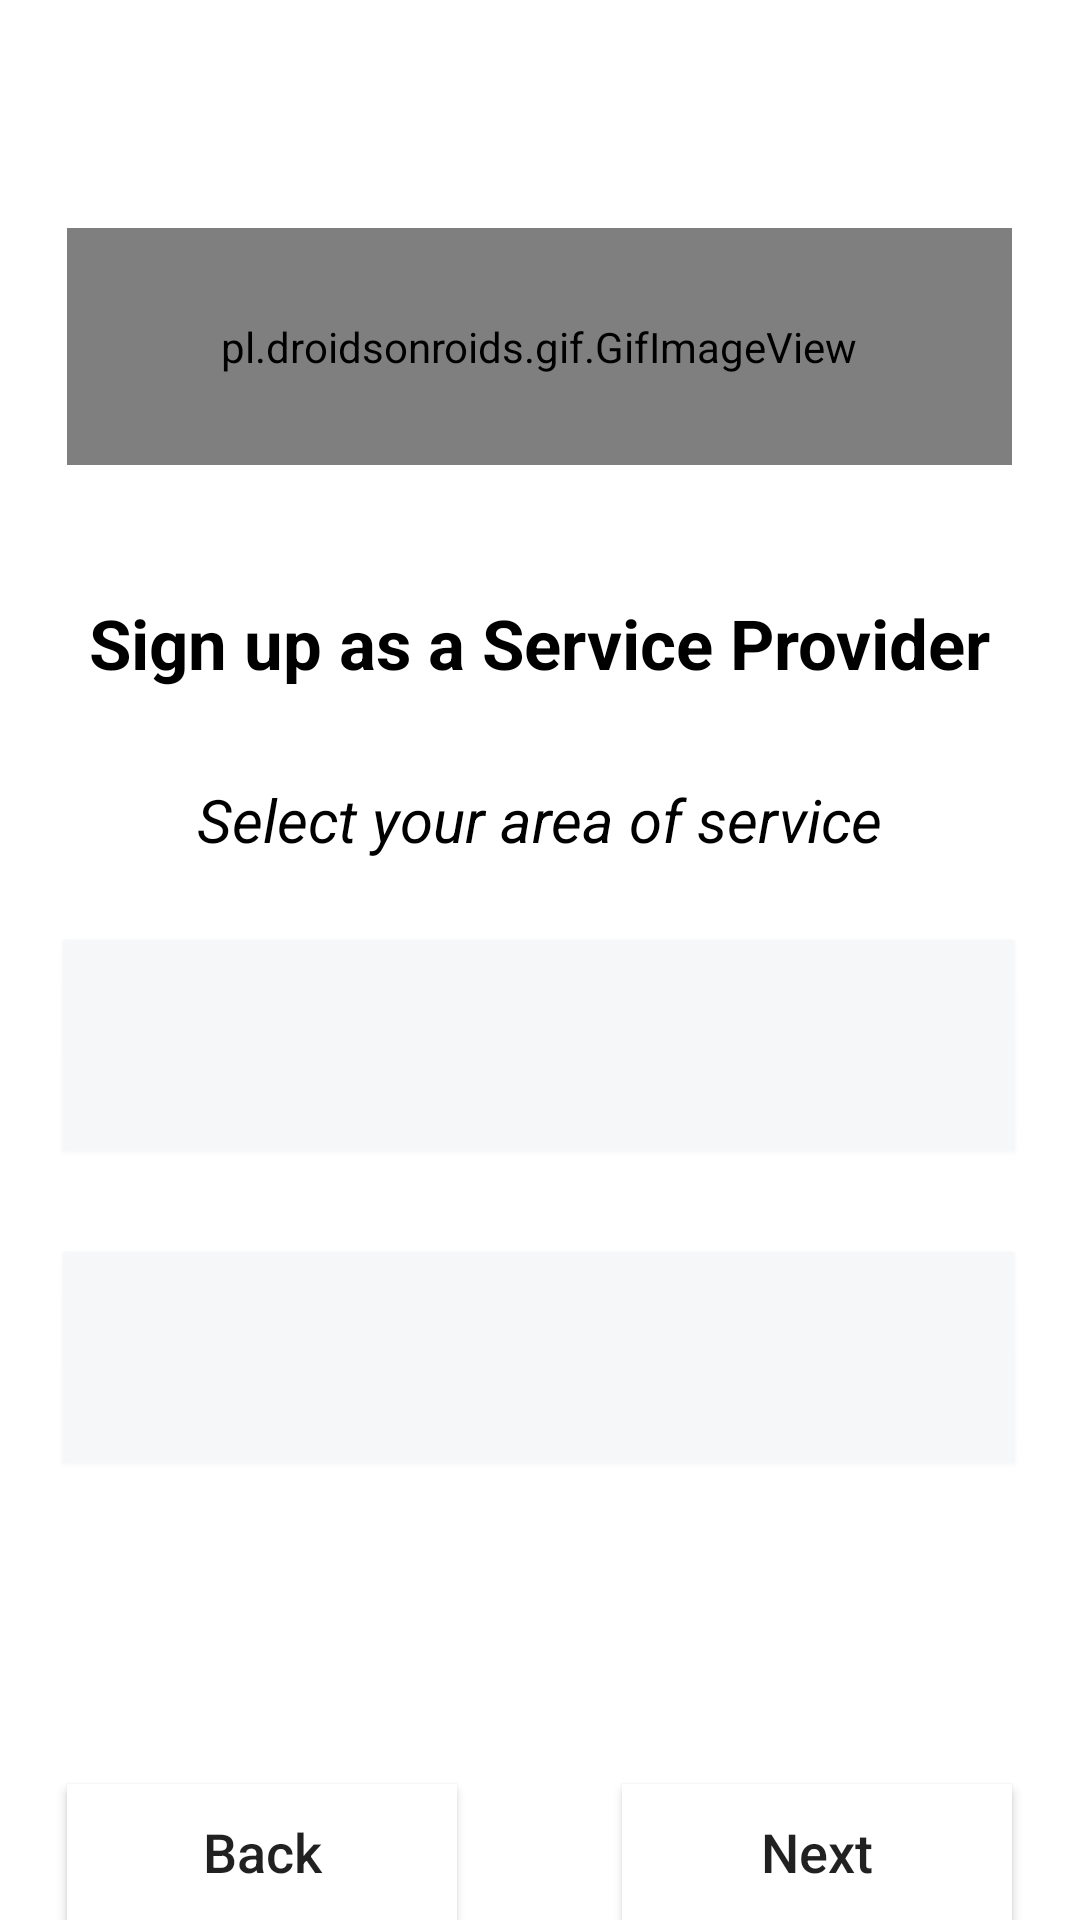

Here is an Android app screen rendered from its layout file. Give the layout XML and the strings, colors and styles it references.
<!-- AndroidManifest.xml: application theme Theme.LOKLAGBE -->
<!-- res/layout/activity_sp_area.xml -->
<?xml version="1.0" encoding="utf-8"?>
<RelativeLayout xmlns:android="http://schemas.android.com/apk/res/android"
    android:layout_width="match_parent"
    android:layout_height="match_parent"
    xmlns:app="http://schemas.android.com/apk/res-auto">

    <pl.droidsonroids.gif.GifImageView
        android:id="@+id/gifImageView"
        android:layout_width="315dp"
        android:layout_height="79dp"
        android:layout_centerHorizontal="true"
        android:layout_marginTop="76dp"
        android:src="@drawable/loklagbe"/>
    <TextView
        android:id="@+id/textView2"
        android:layout_width="wrap_content"
        android:layout_height="wrap_content"
        android:layout_marginTop="44dp"
        android:text="Sign up as a Service Provider"
        android:textColor="@color/black"
        android:textSize="23sp"
        android:textStyle="bold"
        android:layout_below="@+id/gifImageView"
        android:layout_centerHorizontal="true"/>
    <TextView
        android:id="@+id/textView5"
        android:layout_width="wrap_content"
        android:layout_height="wrap_content"
        android:layout_below="@+id/textView2"
        android:layout_centerHorizontal="true"
        android:layout_marginTop="30dp"
        android:text="Select your area of service"
        android:textColor="@color/black"
        android:textSize="20sp"
        android:textStyle="italic"/>

    <Spinner
        android:id="@+id/spinner"
        app:boxCornerRadiusBottomEnd="15dp"
        app:boxCornerRadiusBottomStart="15dp"
        app:boxCornerRadiusTopEnd="15dp"
        app:boxCornerRadiusTopStart="15dp"
        android:layout_below="@+id/textView5"
        android:layout_centerHorizontal="true"
        android:layout_marginTop="24dp"
        android:backgroundTint="#F6F7F9"
        android:layout_width="325dp"
        android:layout_height="80dp"
        android:background="@android:drawable/btn_dropdown"
        android:spinnerMode="dropdown" />
        <Spinner
            android:id="@+id/spinner2"
            app:boxCornerRadiusBottomEnd="15dp"
            app:boxCornerRadiusBottomStart="15dp"
            app:boxCornerRadiusTopEnd="15dp"
            app:boxCornerRadiusTopStart="15dp"
            android:layout_below="@+id/spinner"
            android:layout_centerHorizontal="true"
            android:layout_marginTop="24dp"
            android:backgroundTint="#F6F7F9"
            android:layout_width="325dp"
            android:layout_height="80dp"
            android:background="@android:drawable/btn_dropdown"
            android:spinnerMode="dropdown" />

    <Button
        android:layout_width="130dp"
        android:layout_height="50dp"
        android:background="@color/white"
        android:layout_below="@+id/spinner2"
        android:layout_alignEnd="@+id/gifImageView"
        android:layout_marginTop="100dp"
        android:text="Next"
        android:textAllCaps="false"
        android:textSize="18dp" />

    <Button
        android:layout_width="130dp"
        android:layout_height="50dp"
        android:background="@color/white"
        android:layout_below="@+id/spinner2"
        android:layout_alignStart="@+id/gifImageView"
        android:layout_marginTop="100dp"
        android:text="Back"
        android:textAllCaps="false"
        android:textSize="18dp" />
</RelativeLayout>
<!-- resources referenced by this layout -->
<resources>
  <color name="black">#FF000000</color>
  <color name="white">#FFFFFFFF</color>
  <style name="Theme.LOKLAGBE" parent="Theme.MaterialComponents.Light.DarkActionBar">
          
          <item name="colorPrimary">@color/purple_500</item>
          <item name="colorPrimaryDark">@color/purple_700</item>
          <item name="colorAccent">@color/teal_200</item>
          
      </style>
  <color name="purple_500">#E43655</color>
  <color name="purple_700">#E43655</color>
  <color name="teal_200">#FF03DAC5</color>
</resources>
